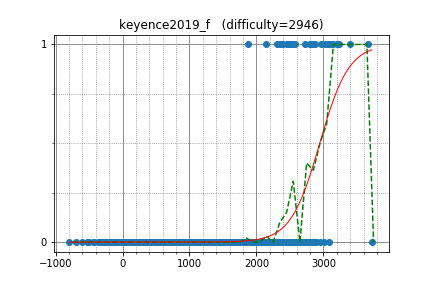

The file beside this chart, header and first rows:
maroonrk, 3137.141232, 1
hogloid, 3076, 1
yosupo, 3398, 1
DEGwer, 3222, 1
progmatic, 2479, 1
newbiedmy, 3200, 1
yutaka1999, 3670, 1
sigma425, 2969, 1
300iq, 2793, 1
sugim48, 3239, 1
pavelsavchenkov, 2508, 1
ariacas, 3097, 1
uwi, 2826, 1
gispzjz, 2721, 1
supy, 2570, 1
E869120, 2806, 1
zscoder, 2834, 1
yokozuna57, 3028, 1
jtnydv25, 2303, 1
square1001, 2514, 1
zhongzihao, 2354, 1
Motarack, 2533, 1
nuip, 2882, 1
clatisus, 2144, 1
sugarrr, 1868, 1
xiaowuc1, 2240, 0
rickytheta, 2744, 0
beet, 2542, 0
LHiC, 3723, 0
diamond_duke, 2790, 0
catupper, 2627, 0
ftiasch, 2802, 0
Heltion, 2035, 0
hitonanode, 2479, 0
KrK, 2773, 0
rahuldugar, 1973, 0
zerokugi, 2668, 0
kawatea, 2831, 0
ei13333, 2274, 0
Centaurus99, 1908, 0
fengyecong, 1794, 0
riantkb, 2530, 0
gasin, 2287, 0
WA_TLE, 3083, 0
TangentDay, 2639, 0
startcpp, 2157, 0
kobae964, 2852, 0
dragoon, 2695, 0
satanic0258, 2402, 0
tanzaku, 2350, 0
grumpy_gordon, 2638, 0
vlecomte, 2688, 0
splittinghares, 2584, 0
ixmel_rd, 2444, 0
Antoine, 1991, 0
eiya, 2058, 0
noshi91, 2411, 0
btk15049, 2545, 0
nxteru, 2189, 0
autumn_eel, 1964, 0
drafear, 2476, 0
... 1,809 more rows
